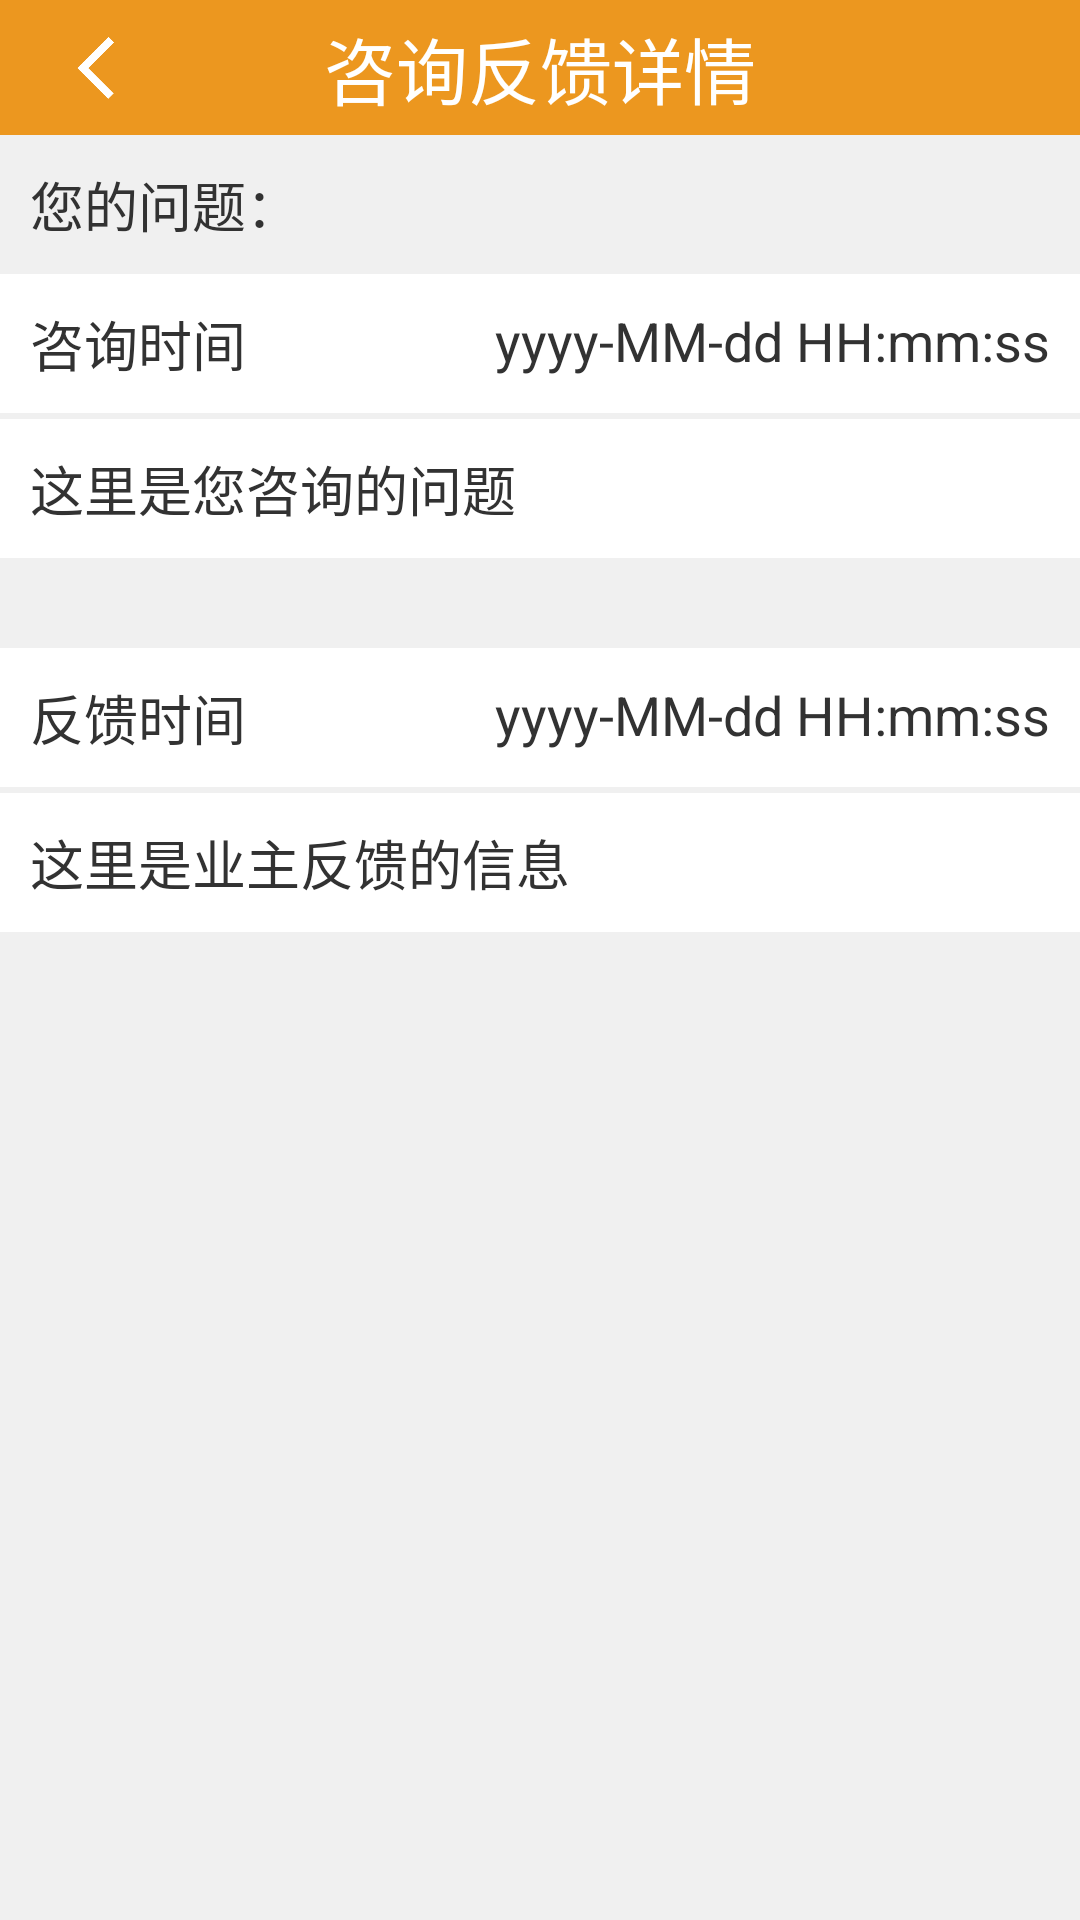

Write the Android layout XML for this screen, with the resource values it uses.
<!-- AndroidManifest.xml: activity theme android:Theme.Light.NoTitleBar -->
<!-- res/layout/activity_feedback_detail.xml -->
<?xml version="1.0" encoding="utf-8"?>

<RelativeLayout xmlns:android="http://schemas.android.com/apk/res/android"
    android:layout_width="match_parent"
    android:layout_height="match_parent"
    android:background="@color/gray3" >

    <RelativeLayout
        android:id="@+id/topbar"
        android:layout_width="match_parent"
        android:layout_height="wrap_content"
        android:layout_alignParentTop="true"
        android:background="@color/yello1" >

        <ImageView
            android:id="@+id/setIcon"
            android:layout_width="45dp"
            android:layout_height="45dp"
            android:layout_alignParentLeft="true"
            android:layout_centerVertical="true"
            android:layout_marginLeft="10dp"
            android:onClick="back"
            android:padding="10dp"
            android:src="@drawable/back" />

        <TextView
            android:id="@+id/textTitle"
            android:layout_width="wrap_content"
            android:layout_height="wrap_content"
            android:layout_centerInParent="true"
            android:text="@string/feedbackDetail"
            android:textColor="@color/white"
            android:textSize="24sp" />
    </RelativeLayout>

    <ScrollView
        android:layout_width="match_parent"
        android:layout_height="wrap_content"
        android:layout_below="@id/topbar" >

        <RelativeLayout
            android:layout_width="match_parent"
            android:layout_height="wrap_content" >

            <TextView
                android:id="@+id/yourIssue"
                android:layout_width="match_parent"
                android:layout_height="wrap_content"
                android:gravity="left"
                android:padding="10dp"
                android:text="您的问题："
                android:textSize="18sp" />

            <RelativeLayout
                android:id="@+id/date"
                android:layout_width="match_parent"
                android:layout_height="wrap_content"
                android:layout_below="@id/yourIssue"
                android:background="@color/white" >

                <TextView
                    android:layout_width="wrap_content"
                    android:layout_height="wrap_content"
                    android:padding="10dp"
                    android:text="咨询时间"
                    android:textSize="18sp" />

                <TextView
                    android:id="@+id/dateValue"
                    android:layout_width="wrap_content"
                    android:layout_height="wrap_content"
                    android:layout_alignParentRight="true"
                    android:padding="10dp"
                    android:text="yyyy-MM-dd HH:mm:ss"
                    android:textSize="18sp" />
            </RelativeLayout>

            <RelativeLayout
                android:id="@+id/content"
                android:layout_width="match_parent"
                android:layout_height="wrap_content"
                android:layout_below="@id/date"
                android:layout_marginTop="2dp"
                android:background="@color/white" >

                <TextView
                    android:id="@+id/detail"
                    android:layout_width="wrap_content"
                    android:layout_height="wrap_content"
                    android:padding="10dp"
                    android:text="这里是您咨询的问题"
                    android:textSize="18sp" />

                <LinearLayout
                    android:layout_width="match_parent"
                    android:layout_height="wrap_content"
                    android:layout_below="@+id/detail" >

                    <ImageView
                        android:id="@+id/img1"
                        android:layout_width="match_parent"
                        android:layout_height="200dp"
                        android:layout_marginLeft="5dp"
                        android:layout_weight="1"
                        android:scaleType="fitXY"
                        android:visibility="gone" />

                    <ImageView
                        android:id="@+id/img2"
                        android:layout_width="match_parent"
                        android:layout_height="200dp"
                        android:layout_marginLeft="5dp"
                        android:layout_marginRight="5dp"
                        android:layout_weight="1"
                        android:scaleType="fitXY"
                        android:visibility="gone" />

                    <ImageView
                        android:id="@+id/img3"
                        android:layout_width="match_parent"
                        android:layout_height="200dp"
                        android:layout_marginRight="5dp"
                        android:layout_weight="1"
                        android:scaleType="fitXY"
                        android:visibility="gone" />

                    <RelativeLayout
                        android:id="@+id/placeholder1"
                        android:layout_width="match_parent"
                        android:layout_height="wrap_content"
                        android:layout_weight="1" >
                    </RelativeLayout>

                    <RelativeLayout
                        android:id="@+id/placeholder2"
                        android:layout_width="match_parent"
                        android:layout_height="wrap_content"
                        android:layout_weight="1" >
                    </RelativeLayout>

                    <RelativeLayout
                        android:id="@+id/placeholder3"
                        android:layout_width="match_parent"
                        android:layout_height="wrap_content"
                        android:layout_weight="1" >
                    </RelativeLayout>
                </LinearLayout>
            </RelativeLayout>

            <RelativeLayout
                android:id="@+id/feedbackTime"
                android:layout_width="match_parent"
                android:layout_height="wrap_content"
                android:layout_below="@id/content"
                android:layout_marginTop="30dp"
                android:background="@color/white" >

                <TextView
                    android:layout_width="wrap_content"
                    android:layout_height="wrap_content"
                    android:padding="10dp"
                    android:text="反馈时间"
                    android:textSize="18sp" />

                <TextView
                    android:id="@+id/feedbackTimeValue"
                    android:layout_width="wrap_content"
                    android:layout_height="wrap_content"
                    android:layout_alignParentRight="true"
                    android:padding="10dp"
                    android:text="yyyy-MM-dd HH:mm:ss"
                    android:textSize="18sp" />
            </RelativeLayout>

            <TextView
                android:id="@+id/feedbackContent"
                android:layout_width="match_parent"
                android:layout_height="wrap_content"
                android:layout_below="@id/feedbackTime"
                android:layout_marginTop="2dp"
                android:background="@color/white"
                android:padding="10dp"
                android:text="这里是业主反馈的信息"
                android:textSize="18sp" />
        </RelativeLayout>
    </ScrollView>

</RelativeLayout>
<!-- resources referenced by this layout -->
<resources>
  <color name="gray3">#F0F0F0</color>
  <color name="white">#FFFFFF</color>
  <color name="yello1">#EC971F</color>
  <!-- drawable back: png bitmap (drawable-ldpi, 2106 bytes) -->
  <string name="feedbackDetail">咨询反馈详情</string>
</resources>
